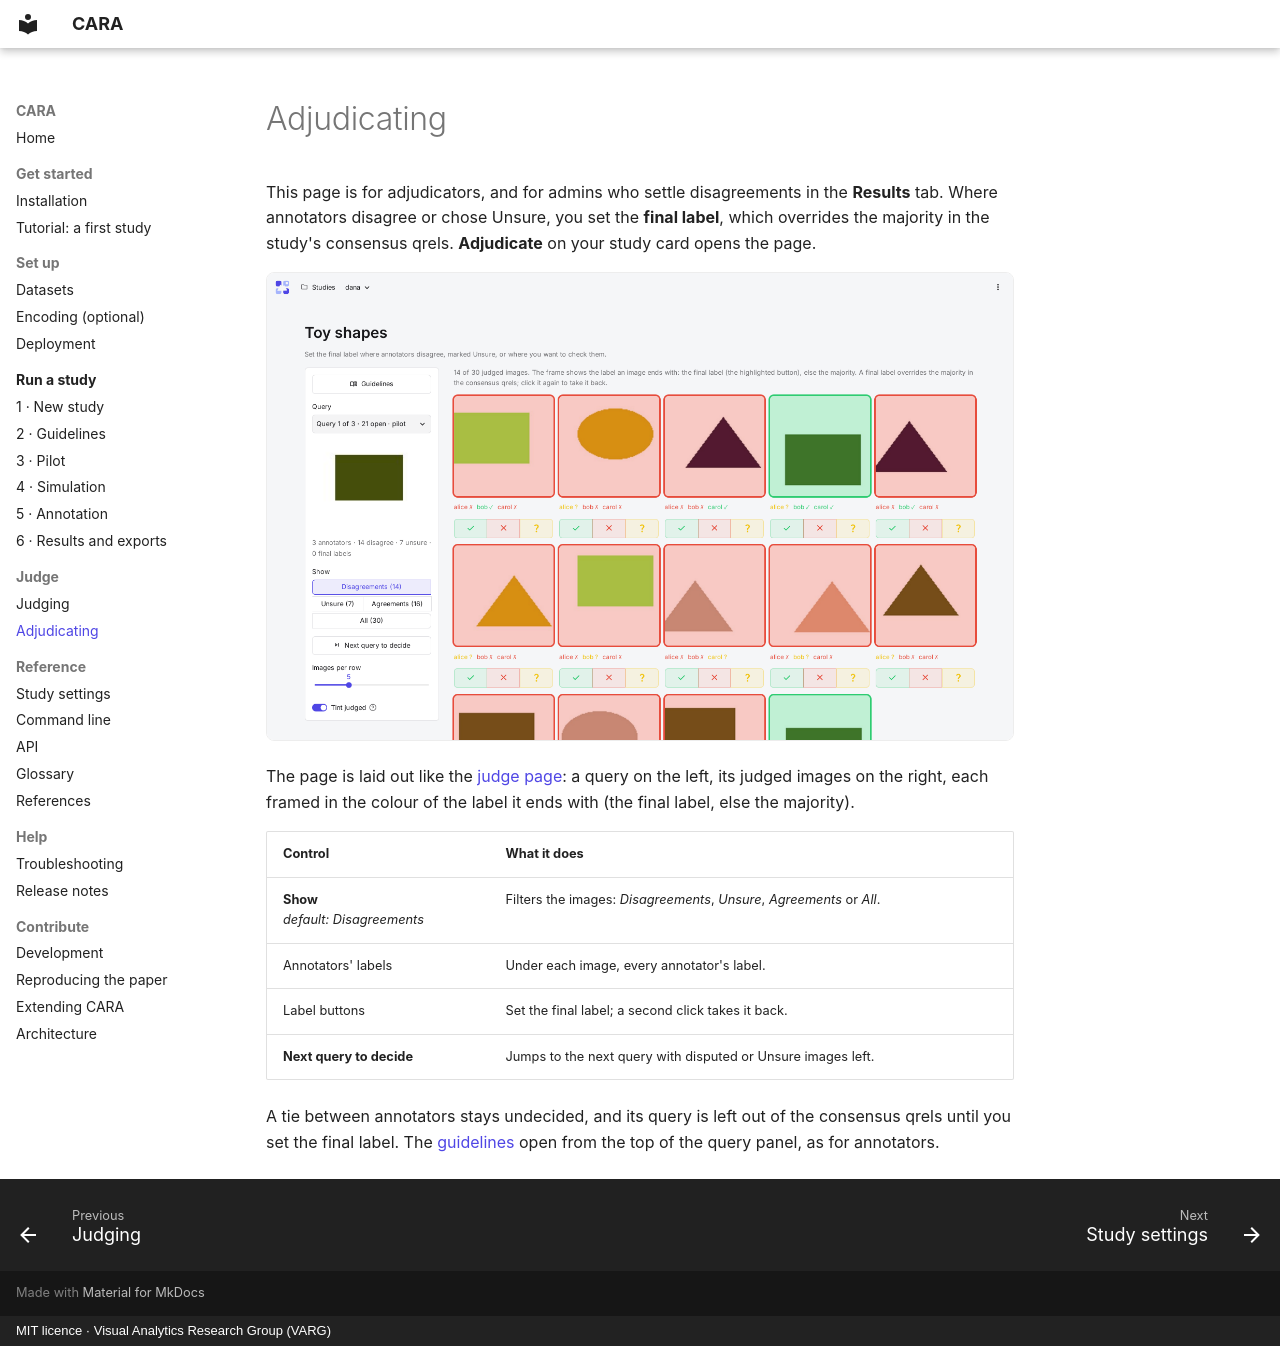

repository: TIBHannover/CARA · page: judging/adjudicating/index.html · generator: mkdocs · copyright: MIT licence · Visual Analytics Research Group (VARG)

# Adjudicating

This page is for adjudicators, and for admins who settle disagreements in the **Results** tab. Where annotators
disagree or chose Unsure, you set the **final label**, which overrides the majority in the study's consensus qrels.
**Adjudicate** on your study card opens the page.

![The adjudicate page: each image with every annotator's label, framed by the label it ends with](../assets/screenshots/adjudicate.webp)

The page is laid out like the [judge page](judging.md): a query on the left, its judged images on the right,
each framed in the colour of the label it ends with (the final label, else the majority).

| Control | What it does |
|---|---|
| **Show**<br>*default: Disagreements* | Filters the images: *Disagreements*, *Unsure*, *Agreements* or *All*. |
| Annotators' labels | Under each image, every annotator's label. |
| Label buttons | Set the final label; a second click takes it back. |
| **Next query to decide** | Jumps to the next query with disputed or Unsure images left. |

A tie between annotators stays undecided, and its query is left out of the consensus qrels until you set the
final label. The [guidelines](../study/guidelines.md) open from the top of the query panel, as for annotators.
